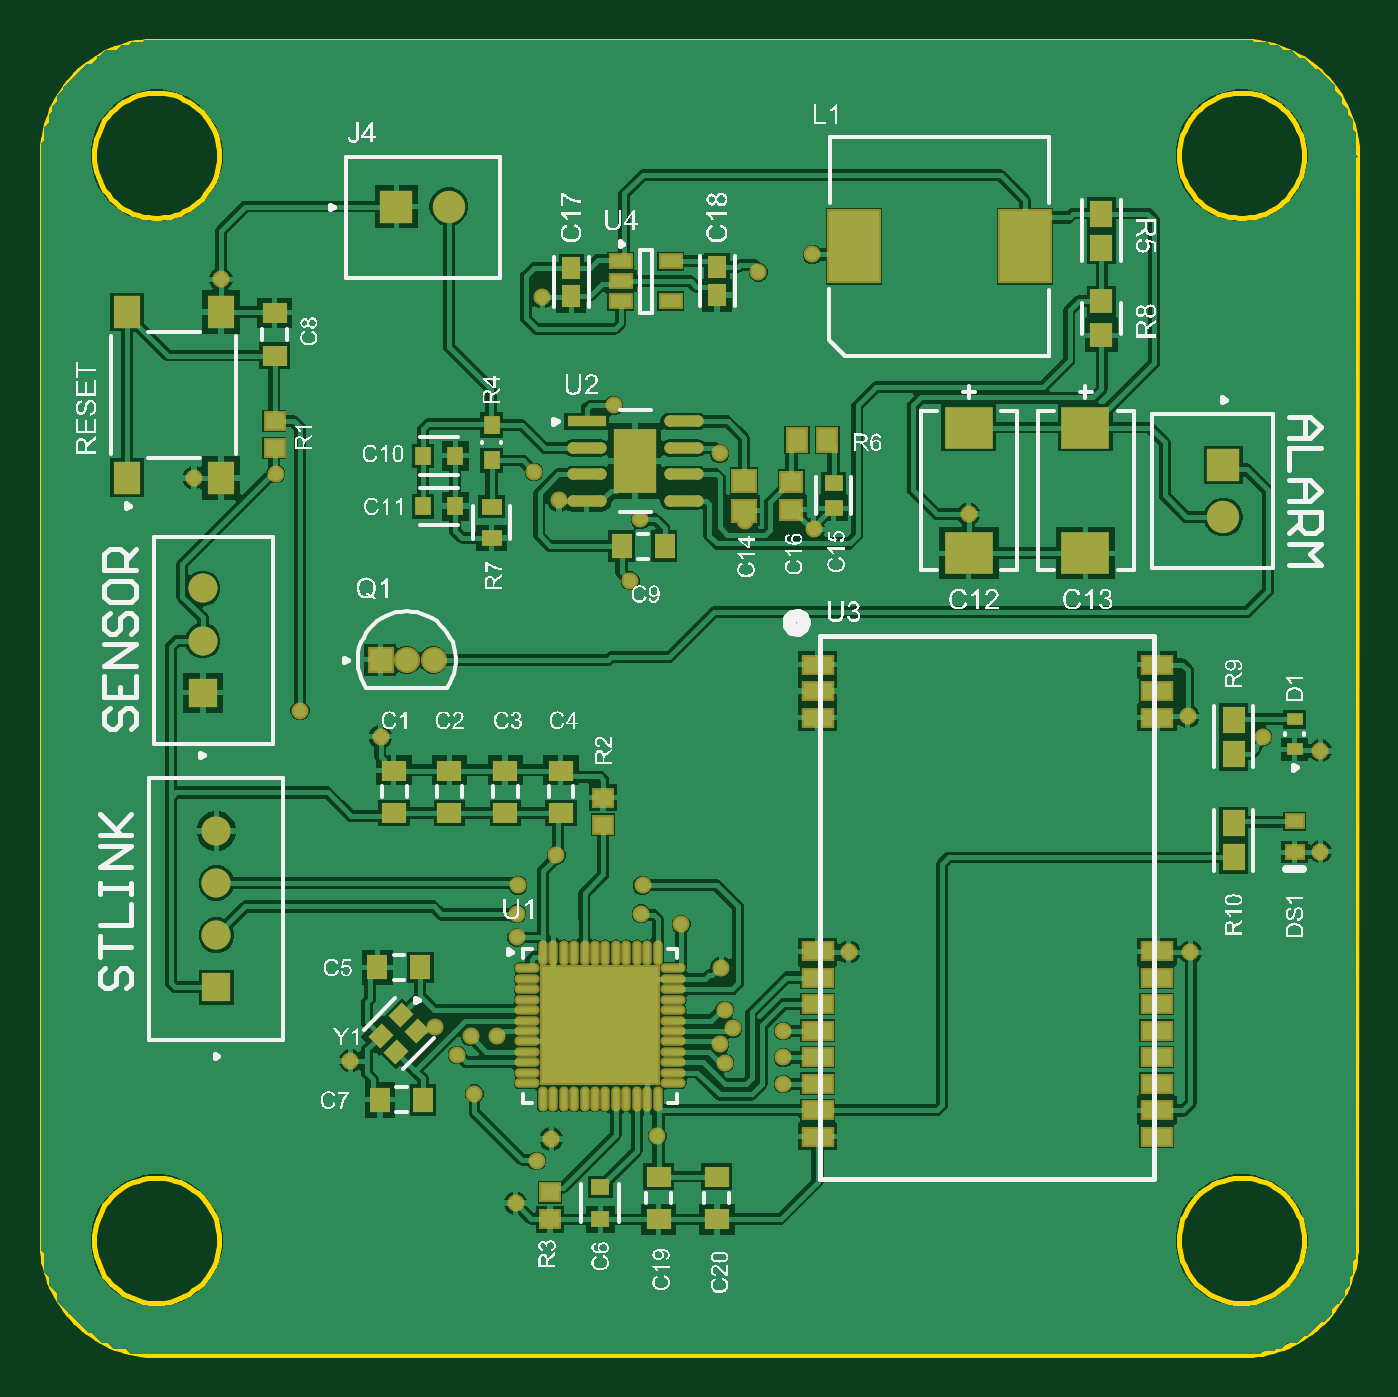
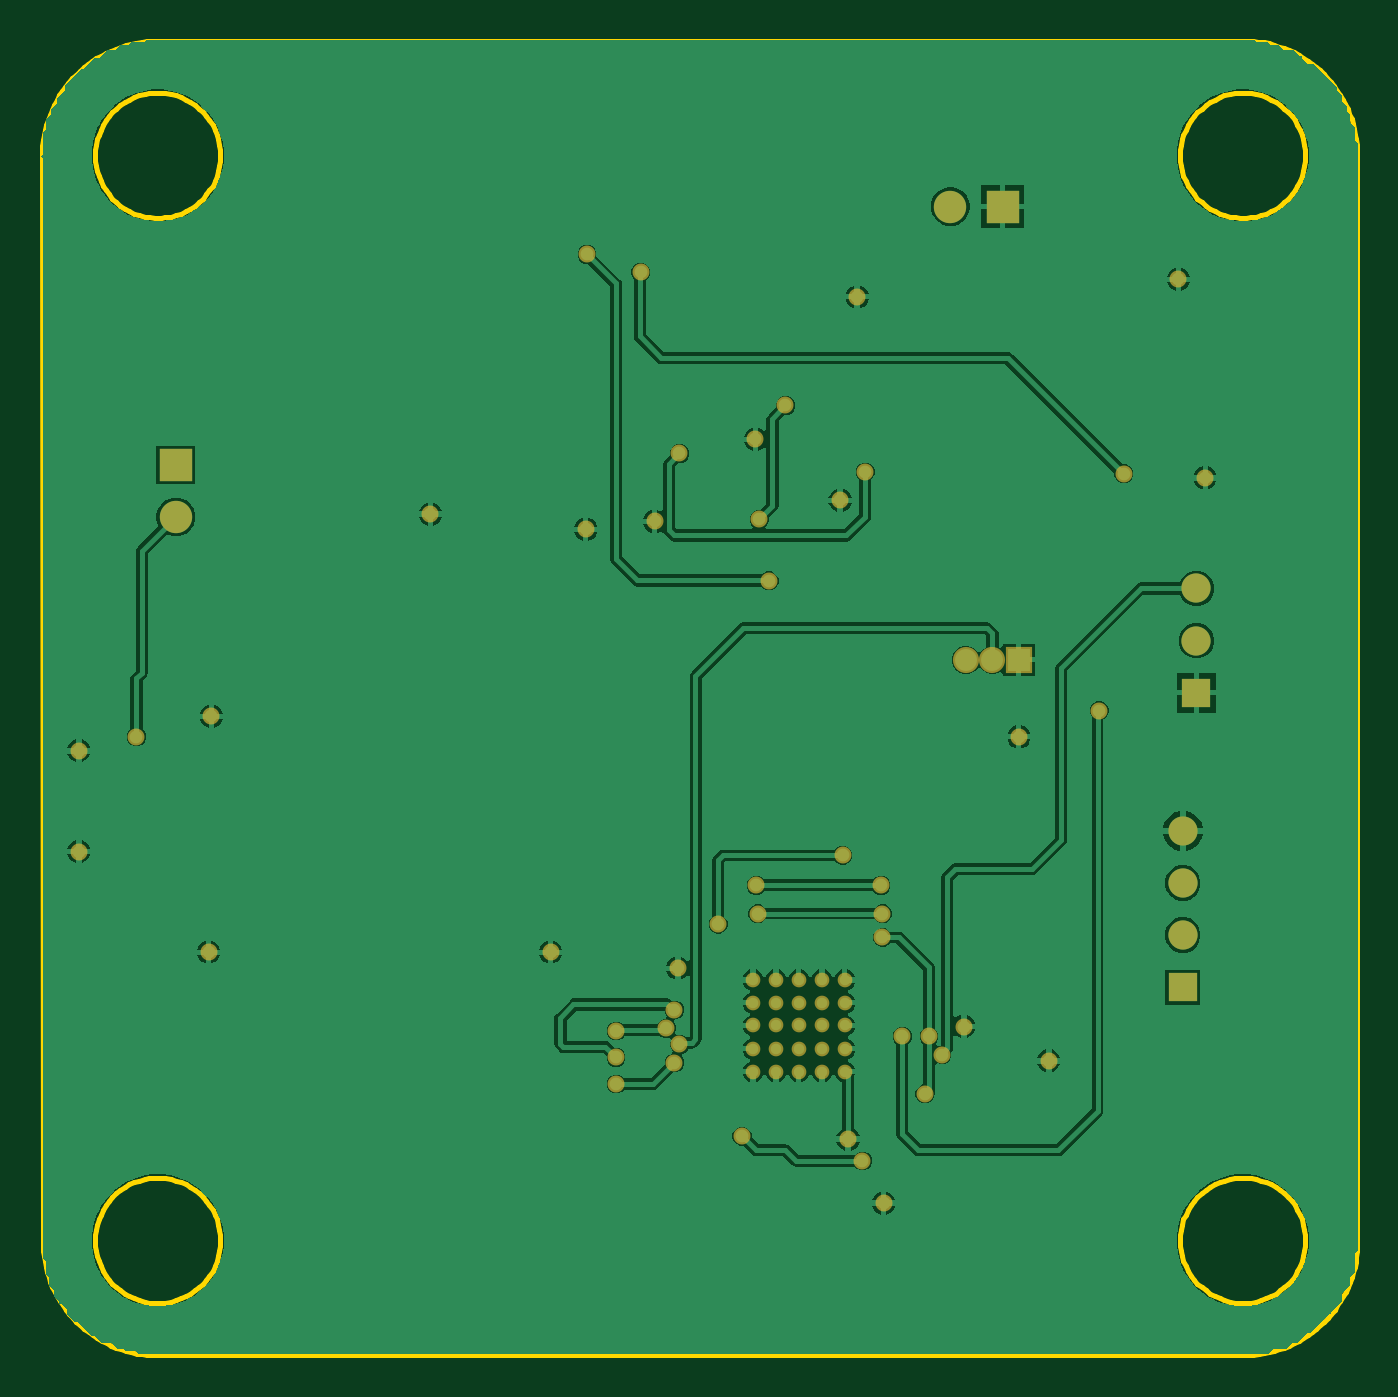
Circuit board: 7 layer files. Board 63.0 x 63.0 mm.
- bottom_copper: swimmingpool.gbl (31785 bytes)
- bottom_mask: swimmingpool.gbs (1633 bytes)
- outline: swimmingpool.gm1 (6251 bytes)
- top_copper: swimmingpool.gtl (55636 bytes)
- top_silk: swimmingpool.gto (204574 bytes)
- paste: swimmingpool.gtp (3601 bytes)
- top_mask: swimmingpool.gts (5203 bytes)

=== bottom_copper: swimmingpool.gbl (31785 bytes, source omitted) ===
=== bottom_mask: swimmingpool.gbs ===
%FSTAX23Y23*%
%MOIN*%
%SFA1B1*%

%IPPOS*%
%ADD53R,0.055118X0.055118*%
%ADD54C,0.055118*%
%ADD55C,0.049338*%
%ADD56R,0.049338X0.049338*%
%ADD57R,0.061024X0.061024*%
%ADD58C,0.061024*%
%ADD59R,0.061024X0.061024*%
%ADD60C,0.032016*%
%ADD61C,0.027685*%
%LNswimmingpool-1*%
%LPD*%
G54D53*
X0316Y01512D03*
X03135Y02068D03*
G54D54*
X0316Y0161D03*
Y01709D03*
Y01807D03*
X03135Y02166D03*
Y02265D03*
G54D55*
X0357Y0213D03*
X0352D03*
G54D56*
X0347Y0213D03*
G54D57*
X0506Y02498D03*
G54D58*
X0506Y02399D03*
X03599Y02985D03*
G54D59*
X035Y02985D03*
G54D60*
X0458Y02405D03*
X03725Y01105D03*
X0347Y01985D03*
X04113Y01548D03*
X04353Y01578D03*
X04998D03*
X05243Y01768D03*
Y01958D03*
X04993Y02023D03*
X03118Y02473D03*
X03169Y02848D03*
X03413Y01373D03*
X03573Y01438D03*
X05135Y01985D03*
X03941Y02279D03*
X04285Y02895D03*
X04287Y02376D03*
X04157Y02391D03*
X03807Y02431D03*
X03967Y02546D03*
X04183Y02861D03*
X03272Y02481D03*
X03318Y02034D03*
X03765Y01185D03*
X03647Y01311D03*
X0364Y0142D03*
X03615Y01385D03*
X0369Y0142D03*
X03792Y01226D03*
X03992Y01231D03*
X03727Y01606D03*
X03802Y01761D03*
X04037Y01631D03*
X03962Y01651D03*
X03727D03*
X03965Y01705D03*
X0373D03*
X0411Y01405D03*
X04135Y01435D03*
X0412Y0147D03*
X0423Y0138D03*
Y0143D03*
Y0133D03*
X0412Y0137D03*
X0376Y02485D03*
X0411Y0252D03*
X0391Y0261D03*
X0396Y02395D03*
X03775Y02815D03*
G54D61*
X03798Y01526D03*
X03841D03*
X03885D03*
X03928D03*
X03971D03*
X03798Y01483D03*
X03841D03*
X03885D03*
X03928D03*
X03971D03*
X03798Y0144D03*
X03841D03*
X03885D03*
X03928D03*
X03971D03*
X03798Y01396D03*
X03841D03*
X03885D03*
X03928D03*
X03971D03*
X03798Y01353D03*
X03841D03*
X03885D03*
X03928D03*
X03971D03*
M02*
=== outline: swimmingpool.gm1 (6251 bytes, source omitted) ===
=== top_copper: swimmingpool.gtl (55636 bytes, source omitted) ===
=== top_silk: swimmingpool.gto (204574 bytes, source omitted) ===
=== paste: swimmingpool.gtp ===
%FSTAX23Y23*%
%MOIN*%
%SFA1B1*%

%IPPOS*%
%AMD22*
4,1,4,-0.001400,-0.023600,0.023600,0.001400,0.001400,0.023600,-0.023600,-0.001400,-0.001400,-0.023600,0.0*
%
%AMD29*
4,1,8,0.026200,0.010700,-0.026200,0.010700,-0.036900,0.000000,-0.036900,0.000000,-0.026200,-0.010700,0.026200,-0.010700,0.036900,0.000000,0.036900,0.000000,0.026200,0.010700,0.0*
1,1,0.021346,0.026200,0.000000*
1,1,0.021346,-0.026200,0.000000*
1,1,0.021346,-0.026200,0.000000*
1,1,0.021346,0.026200,0.000000*
%
%ADD15R,0.044716X0.087039*%
%ADD16R,0.051181X0.061024*%
%ADD17R,0.043551X0.049405*%
%ADD18R,0.039370X0.023622*%
%ADD19O,0.039370X0.009843*%
%ADD20O,0.009843X0.039370*%
%ADD21R,0.220472X0.220472*%
G04~CAMADD=22~9~0.0~0.0~354.3~315.0~0.0~0.0~0~0.0~0.0~0.0~0.0~0~0.0~0.0~0.0~0.0~0~0.0~0.0~0.0~225.0~472.0~471.0*
%ADD22D22*%
%ADD23R,0.033465X0.029527*%
%ADD24R,0.047488X0.037646*%
%ADD25R,0.037646X0.047488*%
%ADD26R,0.035433X0.029527*%
%ADD27R,0.055118X0.031496*%
%ADD28R,0.073783X0.021342*%
G04~CAMADD=29~8~0.0~0.0~737.8~213.4~106.7~0.0~15~0.0~0.0~0.0~0.0~0~0.0~0.0~0.0~0.0~0~0.0~0.0~0.0~0.0~737.8~213.4*
%ADD29D29*%
%ADD30R,0.041815X0.044685*%
%ADD31R,0.039370X0.029527*%
%ADD32R,0.035433X0.041339*%
%ADD33R,0.031496X0.035433*%
%ADD34R,0.094488X0.133858*%
%ADD35R,0.031496X0.023622*%
%ADD36R,0.035909X0.041646*%
%ADD37R,0.039370X0.035433*%
%ADD38R,0.041339X0.037401*%
%ADD39R,0.091732X0.078346*%
%ADD40R,0.029527X0.035433*%
%LNswimmingpool-1*%
%LPD*%
G54D15*
X0395Y02505D03*
G54D16*
X02992Y02473D03*
Y02786D03*
X03169Y02473D03*
Y02786D03*
G54D17*
X0508Y01952D03*
Y02017D03*
Y01757D03*
Y01822D03*
X0483Y02972D03*
Y02907D03*
G54D18*
X04018Y02882D03*
Y02807D03*
X03923D03*
Y02845D03*
Y02882D03*
G54D19*
X03747Y01548D03*
Y01528D03*
Y01508D03*
Y01489D03*
Y01469D03*
Y01449D03*
Y0143D03*
Y0141D03*
Y0139D03*
Y01371D03*
Y01351D03*
Y01331D03*
X04022D03*
Y01351D03*
Y01371D03*
Y0139D03*
Y0141D03*
Y0143D03*
Y01449D03*
Y01469D03*
Y01489D03*
Y01508D03*
Y01528D03*
Y01548D03*
G54D20*
X03776Y01302D03*
X03796D03*
X03816D03*
X03835D03*
X03855D03*
X03875D03*
X03894D03*
X03914D03*
X03934D03*
X03953D03*
X03973D03*
X03993D03*
Y01577D03*
X03973D03*
X03953D03*
X03934D03*
X03914D03*
X03894D03*
X03875D03*
X03855D03*
X03835D03*
X03816D03*
X03796D03*
X03776D03*
G54D21*
X03885Y0144D03*
G54D22*
X03509Y01459D03*
X0347Y0142D03*
X035Y0139D03*
X03539Y01429D03*
G54D23*
X0379Y01125D03*
Y01074D03*
X0389Y01819D03*
Y0187D03*
X0327Y02529D03*
Y0258D03*
G54D24*
X0327Y02704D03*
Y02785D03*
X0381Y01841D03*
Y01921D03*
X03705Y01841D03*
Y01921D03*
X036Y01841D03*
Y01921D03*
X03495Y01841D03*
Y01921D03*
X04105Y01155D03*
Y01074D03*
X03995Y01155D03*
Y01074D03*
G54D25*
X03469Y013D03*
X0355D03*
X03545Y0155D03*
X03464D03*
X04006Y02345D03*
X03925D03*
G54D26*
X03885Y01135D03*
Y01074D03*
X04325Y02463D03*
Y02416D03*
G54D27*
X04935Y02021D03*
Y02121D03*
Y02071D03*
Y0158D03*
Y0143D03*
Y0153D03*
Y0148D03*
Y0128D03*
Y0138D03*
Y0133D03*
Y0123D03*
X04295Y02021D03*
Y02121D03*
Y02071D03*
Y0158D03*
Y0143D03*
Y0153D03*
Y0148D03*
Y0128D03*
Y0138D03*
Y0133D03*
Y0123D03*
G54D28*
X03859Y0258D03*
G54D29*
X03859Y0253D03*
Y0248D03*
Y0243D03*
X04042D03*
Y0248D03*
Y0253D03*
Y0258D03*
G54D30*
X0483Y02742D03*
Y02807D03*
G54D31*
X0368Y0236D03*
Y02419D03*
G54D32*
X04256Y02545D03*
X04313D03*
G54D33*
X0368Y02506D03*
Y02573D03*
G54D34*
X04686Y0291D03*
X04363D03*
G54D35*
X05195Y01767D03*
Y01825D03*
Y01961D03*
Y02018D03*
G54D36*
X04105Y02818D03*
Y02871D03*
X0383Y02816D03*
Y0287D03*
G54D37*
X04245Y02413D03*
Y02466D03*
G54D38*
X04155Y02468D03*
Y02411D03*
G54D39*
X048Y02331D03*
Y02568D03*
X0458Y02331D03*
Y02568D03*
G54D40*
X0355Y0242D03*
X03611D03*
X0355Y02515D03*
X03611D03*
M02*
=== top_mask: swimmingpool.gts ===
%FSTAX23Y23*%
%MOIN*%
%SFA1B1*%

%IPPOS*%
%AMD22*
4,1,4,-0.001400,-0.023600,0.023600,0.001400,0.001400,0.023600,-0.023600,-0.001400,-0.001400,-0.023600,0.0*
%
%AMD29*
4,1,8,0.026200,0.010700,-0.026200,0.010700,-0.036900,0.000000,-0.036900,0.000000,-0.026200,-0.010700,0.026200,-0.010700,0.036900,0.000000,0.036900,0.000000,0.026200,0.010700,0.0*
1,1,0.021346,0.026200,0.000000*
1,1,0.021346,-0.026200,0.000000*
1,1,0.021346,-0.026200,0.000000*
1,1,0.021346,0.026200,0.000000*
%
%ADD16R,0.051181X0.061024*%
%ADD17R,0.043551X0.049405*%
G04~CAMADD=22~9~0.0~0.0~354.3~315.0~0.0~0.0~0~0.0~0.0~0.0~0.0~0~0.0~0.0~0.0~0.0~0~0.0~0.0~0.0~225.0~472.0~471.0*
%ADD22D22*%
%ADD24R,0.047488X0.037646*%
%ADD25R,0.037646X0.047488*%
%ADD26R,0.035433X0.029527*%
%ADD28R,0.073783X0.021342*%
G04~CAMADD=29~8~0.0~0.0~737.8~213.4~106.7~0.0~15~0.0~0.0~0.0~0.0~0~0.0~0.0~0.0~0.0~0~0.0~0.0~0.0~0.0~737.8~213.4*
%ADD29D29*%
%ADD30R,0.041815X0.044685*%
%ADD31R,0.039370X0.029527*%
%ADD33R,0.031496X0.035433*%
%ADD35R,0.031496X0.023622*%
%ADD36R,0.035909X0.041646*%
%ADD39R,0.091732X0.078346*%
%ADD40R,0.029527X0.035433*%
%ADD41R,0.047370X0.031622*%
%ADD42O,0.047370X0.017842*%
%ADD43O,0.017842X0.047370*%
%ADD44R,0.228472X0.228472*%
%ADD45R,0.041464X0.037527*%
%ADD46R,0.063118X0.039496*%
%ADD47R,0.079724X0.122047*%
%ADD48R,0.043433X0.049338*%
%ADD49R,0.102488X0.141858*%
%ADD50R,0.039496X0.031622*%
%ADD51R,0.047370X0.043433*%
%ADD52R,0.049338X0.045401*%
%ADD53R,0.055118X0.055118*%
%ADD54C,0.055118*%
%ADD55C,0.049338*%
%ADD56R,0.049338X0.049338*%
%ADD57R,0.061024X0.061024*%
%ADD58C,0.061024*%
%ADD59R,0.061024X0.061024*%
%ADD60C,0.032016*%
%ADD61C,0.027685*%
%LNswimmingpool-1*%
%LPD*%
G54D16*
X02992Y02473D03*
Y02786D03*
X03169Y02473D03*
Y02786D03*
G54D17*
X0508Y01952D03*
Y02017D03*
Y01757D03*
Y01822D03*
X0483Y02972D03*
Y02907D03*
G54D22*
X03509Y01459D03*
X0347Y0142D03*
X035Y0139D03*
X03539Y01429D03*
G54D24*
X0327Y02704D03*
Y02785D03*
X0381Y01841D03*
Y01921D03*
X03705Y01841D03*
Y01921D03*
X036Y01841D03*
Y01921D03*
X03495Y01841D03*
Y01921D03*
X04105Y01155D03*
Y01074D03*
X03995Y01155D03*
Y01074D03*
G54D25*
X03469Y013D03*
X0355D03*
X03545Y0155D03*
X03464D03*
X04006Y02345D03*
X03925D03*
G54D26*
X03885Y01135D03*
Y01074D03*
X04325Y02463D03*
Y02416D03*
G54D28*
X03859Y0258D03*
G54D29*
X03859Y0253D03*
Y0248D03*
Y0243D03*
X04042D03*
Y0248D03*
Y0253D03*
Y0258D03*
G54D30*
X0483Y02742D03*
Y02807D03*
G54D31*
X0368Y0236D03*
Y02419D03*
G54D33*
X0368Y02506D03*
Y02573D03*
G54D35*
X05195Y01961D03*
Y02018D03*
G54D36*
X04105Y02818D03*
Y02871D03*
X0383Y02816D03*
Y0287D03*
G54D39*
X048Y02331D03*
Y02568D03*
X0458Y02331D03*
Y02568D03*
G54D40*
X0355Y0242D03*
X03611D03*
X0355Y02515D03*
X03611D03*
G54D41*
X04018Y02882D03*
Y02807D03*
X03923D03*
Y02845D03*
Y02882D03*
G54D42*
X03747Y01548D03*
Y01528D03*
Y01508D03*
Y01489D03*
Y01469D03*
Y01449D03*
Y0143D03*
Y0141D03*
Y0139D03*
Y01371D03*
Y01351D03*
Y01331D03*
X04022D03*
Y01351D03*
Y01371D03*
Y0139D03*
Y0141D03*
Y0143D03*
Y01449D03*
Y01469D03*
Y01489D03*
Y01508D03*
Y01528D03*
Y01548D03*
G54D43*
X03776Y01302D03*
X03796D03*
X03816D03*
X03835D03*
X03855D03*
X03875D03*
X03894D03*
X03914D03*
X03934D03*
X03953D03*
X03973D03*
X03993D03*
Y01577D03*
X03973D03*
X03953D03*
X03934D03*
X03914D03*
X03894D03*
X03875D03*
X03855D03*
X03835D03*
X03816D03*
X03796D03*
X03776D03*
G54D44*
X03885Y0144D03*
G54D45*
X0379Y01125D03*
Y01074D03*
X0389Y01819D03*
Y0187D03*
X0327Y02529D03*
Y0258D03*
G54D46*
X04935Y02021D03*
Y02121D03*
Y02071D03*
Y0158D03*
Y0143D03*
Y0153D03*
Y0148D03*
Y0128D03*
Y0138D03*
Y0133D03*
Y0123D03*
X04295Y02021D03*
Y02121D03*
Y02071D03*
Y0158D03*
Y0143D03*
Y0153D03*
Y0148D03*
Y0128D03*
Y0138D03*
Y0133D03*
Y0123D03*
G54D47*
X0395Y02505D03*
G54D48*
X04256Y02545D03*
X04313D03*
G54D49*
X04686Y0291D03*
X04363D03*
G54D50*
X05195Y01767D03*
Y01825D03*
G54D51*
X04245Y02413D03*
Y02466D03*
G54D52*
X04155Y02468D03*
Y02411D03*
G54D53*
X0316Y01512D03*
X03135Y02068D03*
G54D54*
X0316Y0161D03*
Y01709D03*
Y01807D03*
X03135Y02166D03*
Y02265D03*
G54D55*
X0357Y0213D03*
X0352D03*
G54D56*
X0347Y0213D03*
G54D57*
X0506Y02498D03*
G54D58*
X0506Y02399D03*
X03599Y02985D03*
G54D59*
X035Y02985D03*
G54D60*
X0458Y02405D03*
X03725Y01105D03*
X0347Y01985D03*
X04113Y01548D03*
X04353Y01578D03*
X04998D03*
X05243Y01768D03*
Y01958D03*
X04993Y02023D03*
X03118Y02473D03*
X03169Y02848D03*
X03413Y01373D03*
X03573Y01438D03*
X05135Y01985D03*
X03941Y02279D03*
X04285Y02895D03*
X04287Y02376D03*
X04157Y02391D03*
X03807Y02431D03*
X03967Y02546D03*
X04183Y02861D03*
X03272Y02481D03*
X03318Y02034D03*
X03765Y01185D03*
X03647Y01311D03*
X0364Y0142D03*
X03615Y01385D03*
X0369Y0142D03*
X03792Y01226D03*
X03992Y01231D03*
X03727Y01606D03*
X03802Y01761D03*
X04037Y01631D03*
X03962Y01651D03*
X03727D03*
X03965Y01705D03*
X0373D03*
X0411Y01405D03*
X04135Y01435D03*
X0412Y0147D03*
X0423Y0138D03*
Y0143D03*
Y0133D03*
X0412Y0137D03*
X0376Y02485D03*
X0411Y0252D03*
X0391Y0261D03*
X0396Y02395D03*
X03775Y02815D03*
G54D61*
X03798Y01526D03*
X03841D03*
X03885D03*
X03928D03*
X03971D03*
X03798Y01483D03*
X03841D03*
X03885D03*
X03928D03*
X03971D03*
X03798Y0144D03*
X03841D03*
X03885D03*
X03928D03*
X03971D03*
X03798Y01396D03*
X03841D03*
X03885D03*
X03928D03*
X03971D03*
X03798Y01353D03*
X03841D03*
X03885D03*
X03928D03*
X03971D03*
M02*
